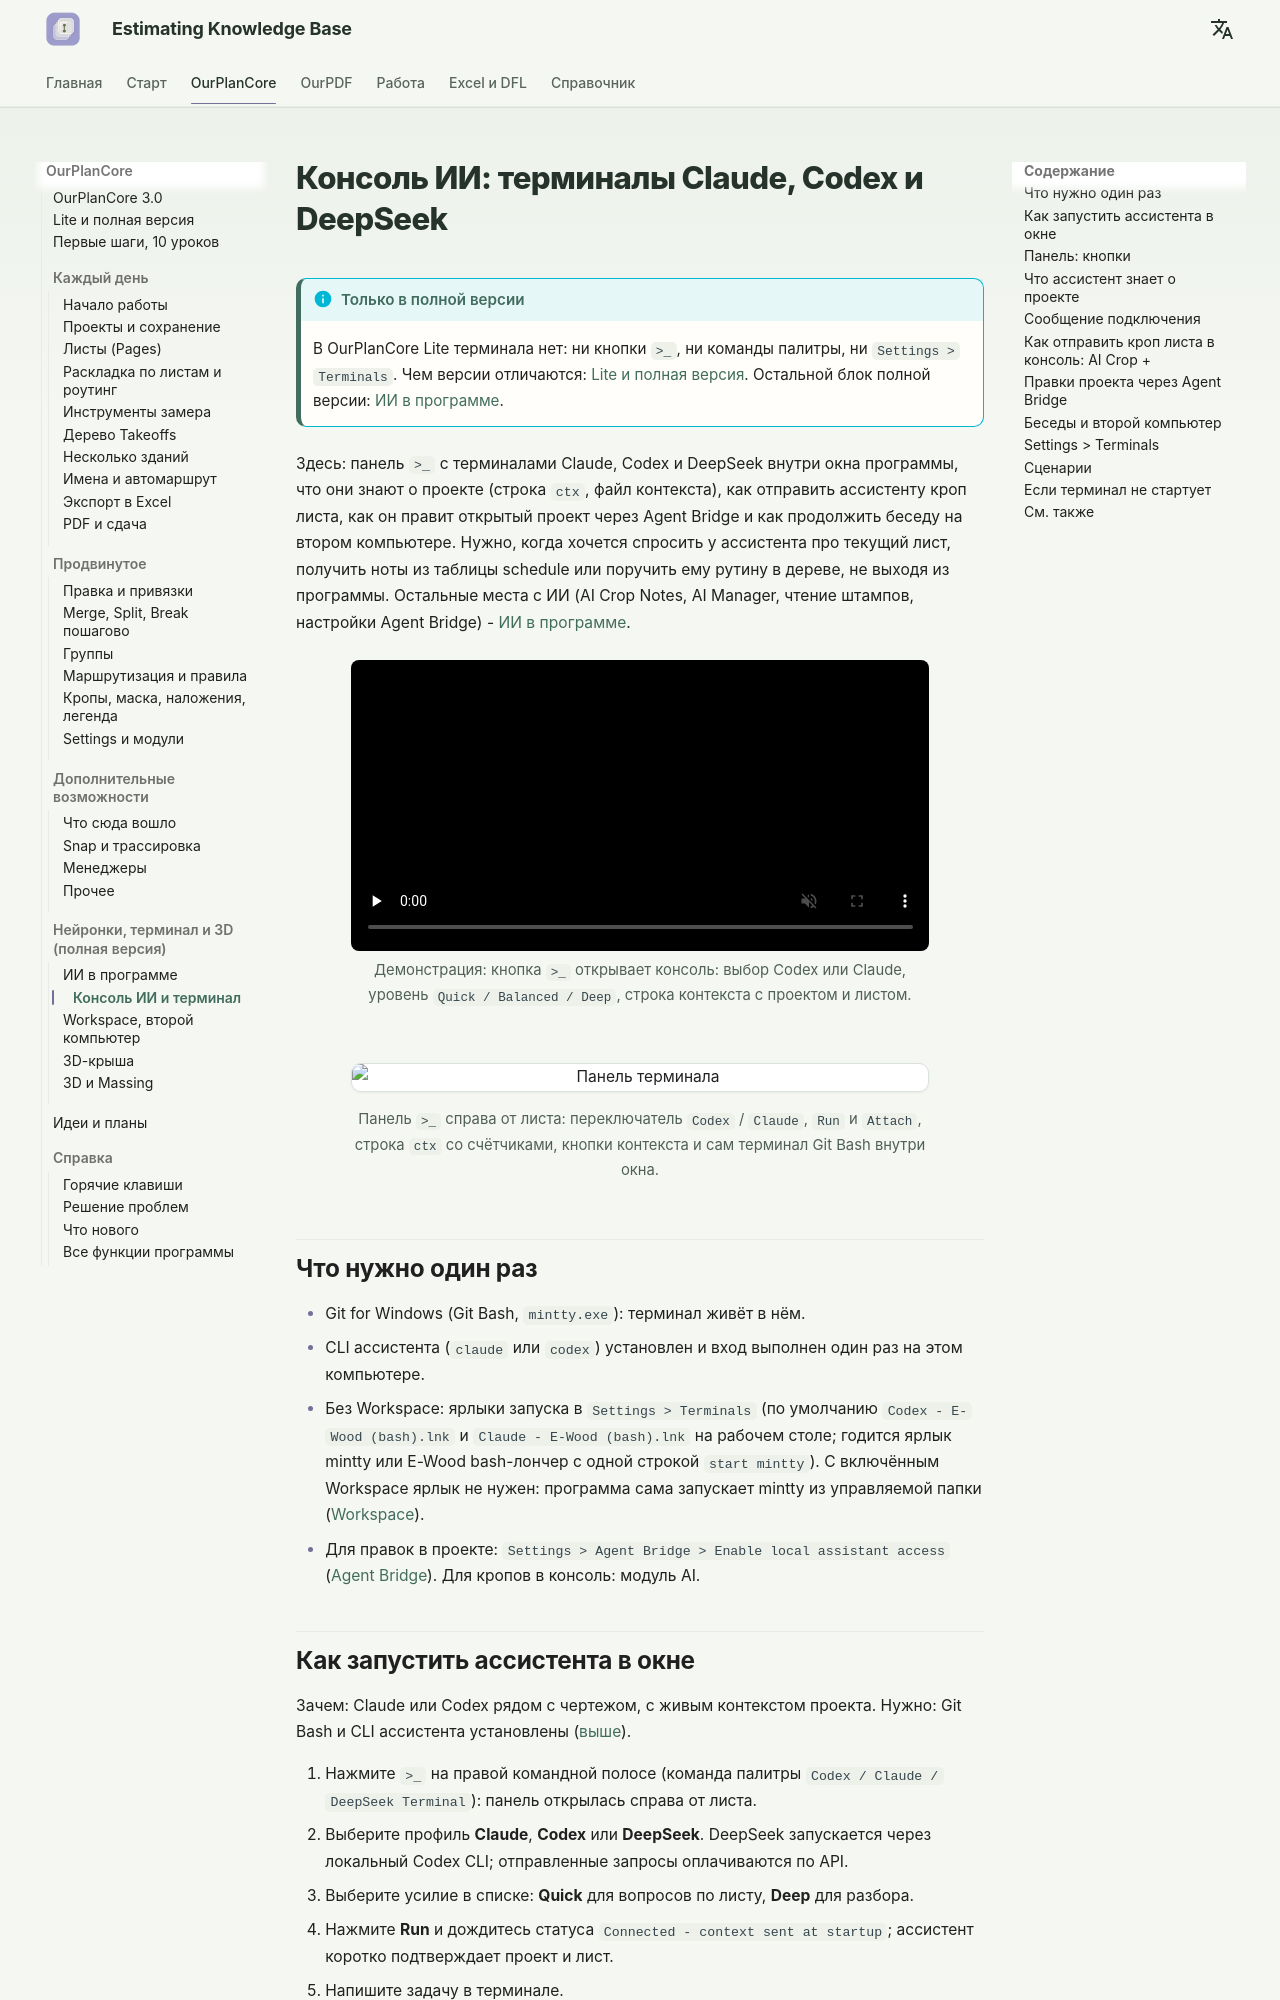

repository: artrmiys/knowledge-base · page: reference/ourplancore-ai-console/index.html · generator: mkdocs

# Консоль ИИ: терминалы Claude, Codex и DeepSeek

!!! info "Только в полной версии"
    В OurPlanCore Lite терминала нет: ни кнопки `>_`, ни команды палитры, ни `Settings > Terminals`. Чем версии отличаются: [Lite и полная версия](ourplancore-lite.md). Остальной блок полной версии: [ИИ в программе](ourplancore-ai.md).

Здесь: панель `>_` с терминалами Claude, Codex и DeepSeek внутри окна программы, что они знают о проекте (строка `ctx`, файл контекста), как отправить ассистенту кроп листа, как он правит открытый проект через Agent Bridge и как продолжить беседу на втором компьютере. Нужно, когда хочется спросить у ассистента про текущий лист, получить ноты из таблицы schedule или поручить ему рутину в дереве, не выходя из программы. Остальные места с ИИ (AI Crop Notes, AI Manager, чтение штампов, настройки Agent Bridge) - [ИИ в программе](ourplancore-ai.md).

<figure markdown>
  <video class="kb-demo" loop muted playsinline preload="none" poster="../../assets/images/ourplancore/demo/d-terminal.png"><source src="../../assets/images/ourplancore/demo/d-terminal.mp4" type="video/mp4"></video>
  <figcaption markdown="span">Демонстрация: кнопка `>_` открывает консоль: выбор Codex или Claude, уровень `Quick / Balanced / Deep`, строка контекста с проектом и листом.</figcaption>
</figure>

<figure markdown>
  ![Панель терминала](../assets/images/ourplancore/v3/terminal-panel.png)
  <figcaption markdown="span">Панель `>_` справа от листа: переключатель `Codex` / `Claude`, `Run` и `Attach`, строка `ctx` со счётчиками, кнопки контекста и сам терминал Git Bash внутри окна.</figcaption>
</figure>

## Что нужно один раз { #setup }

- Git for Windows (Git Bash, `mintty.exe`): терминал живёт в нём.
- CLI ассистента (`claude` или `codex`) установлен и вход выполнен один раз на этом компьютере.
- Без Workspace: ярлыки запуска в `Settings > Terminals` (по умолчанию `Codex - E-Wood (bash).lnk` и `Claude - E-Wood (bash).lnk` на рабочем столе; годится ярлык mintty или E-Wood bash-лончер с одной строкой `start mintty`). С включённым Workspace ярлык не нужен: программа сама запускает mintty из управляемой папки ([Workspace](ourplancore-workspace.md#workspace)).
- Для правок в проекте: `Settings > Agent Bridge > Enable local assistant access` ([Agent Bridge](ourplancore-ai.md#bridge)). Для кропов в консоль: модуль AI.
